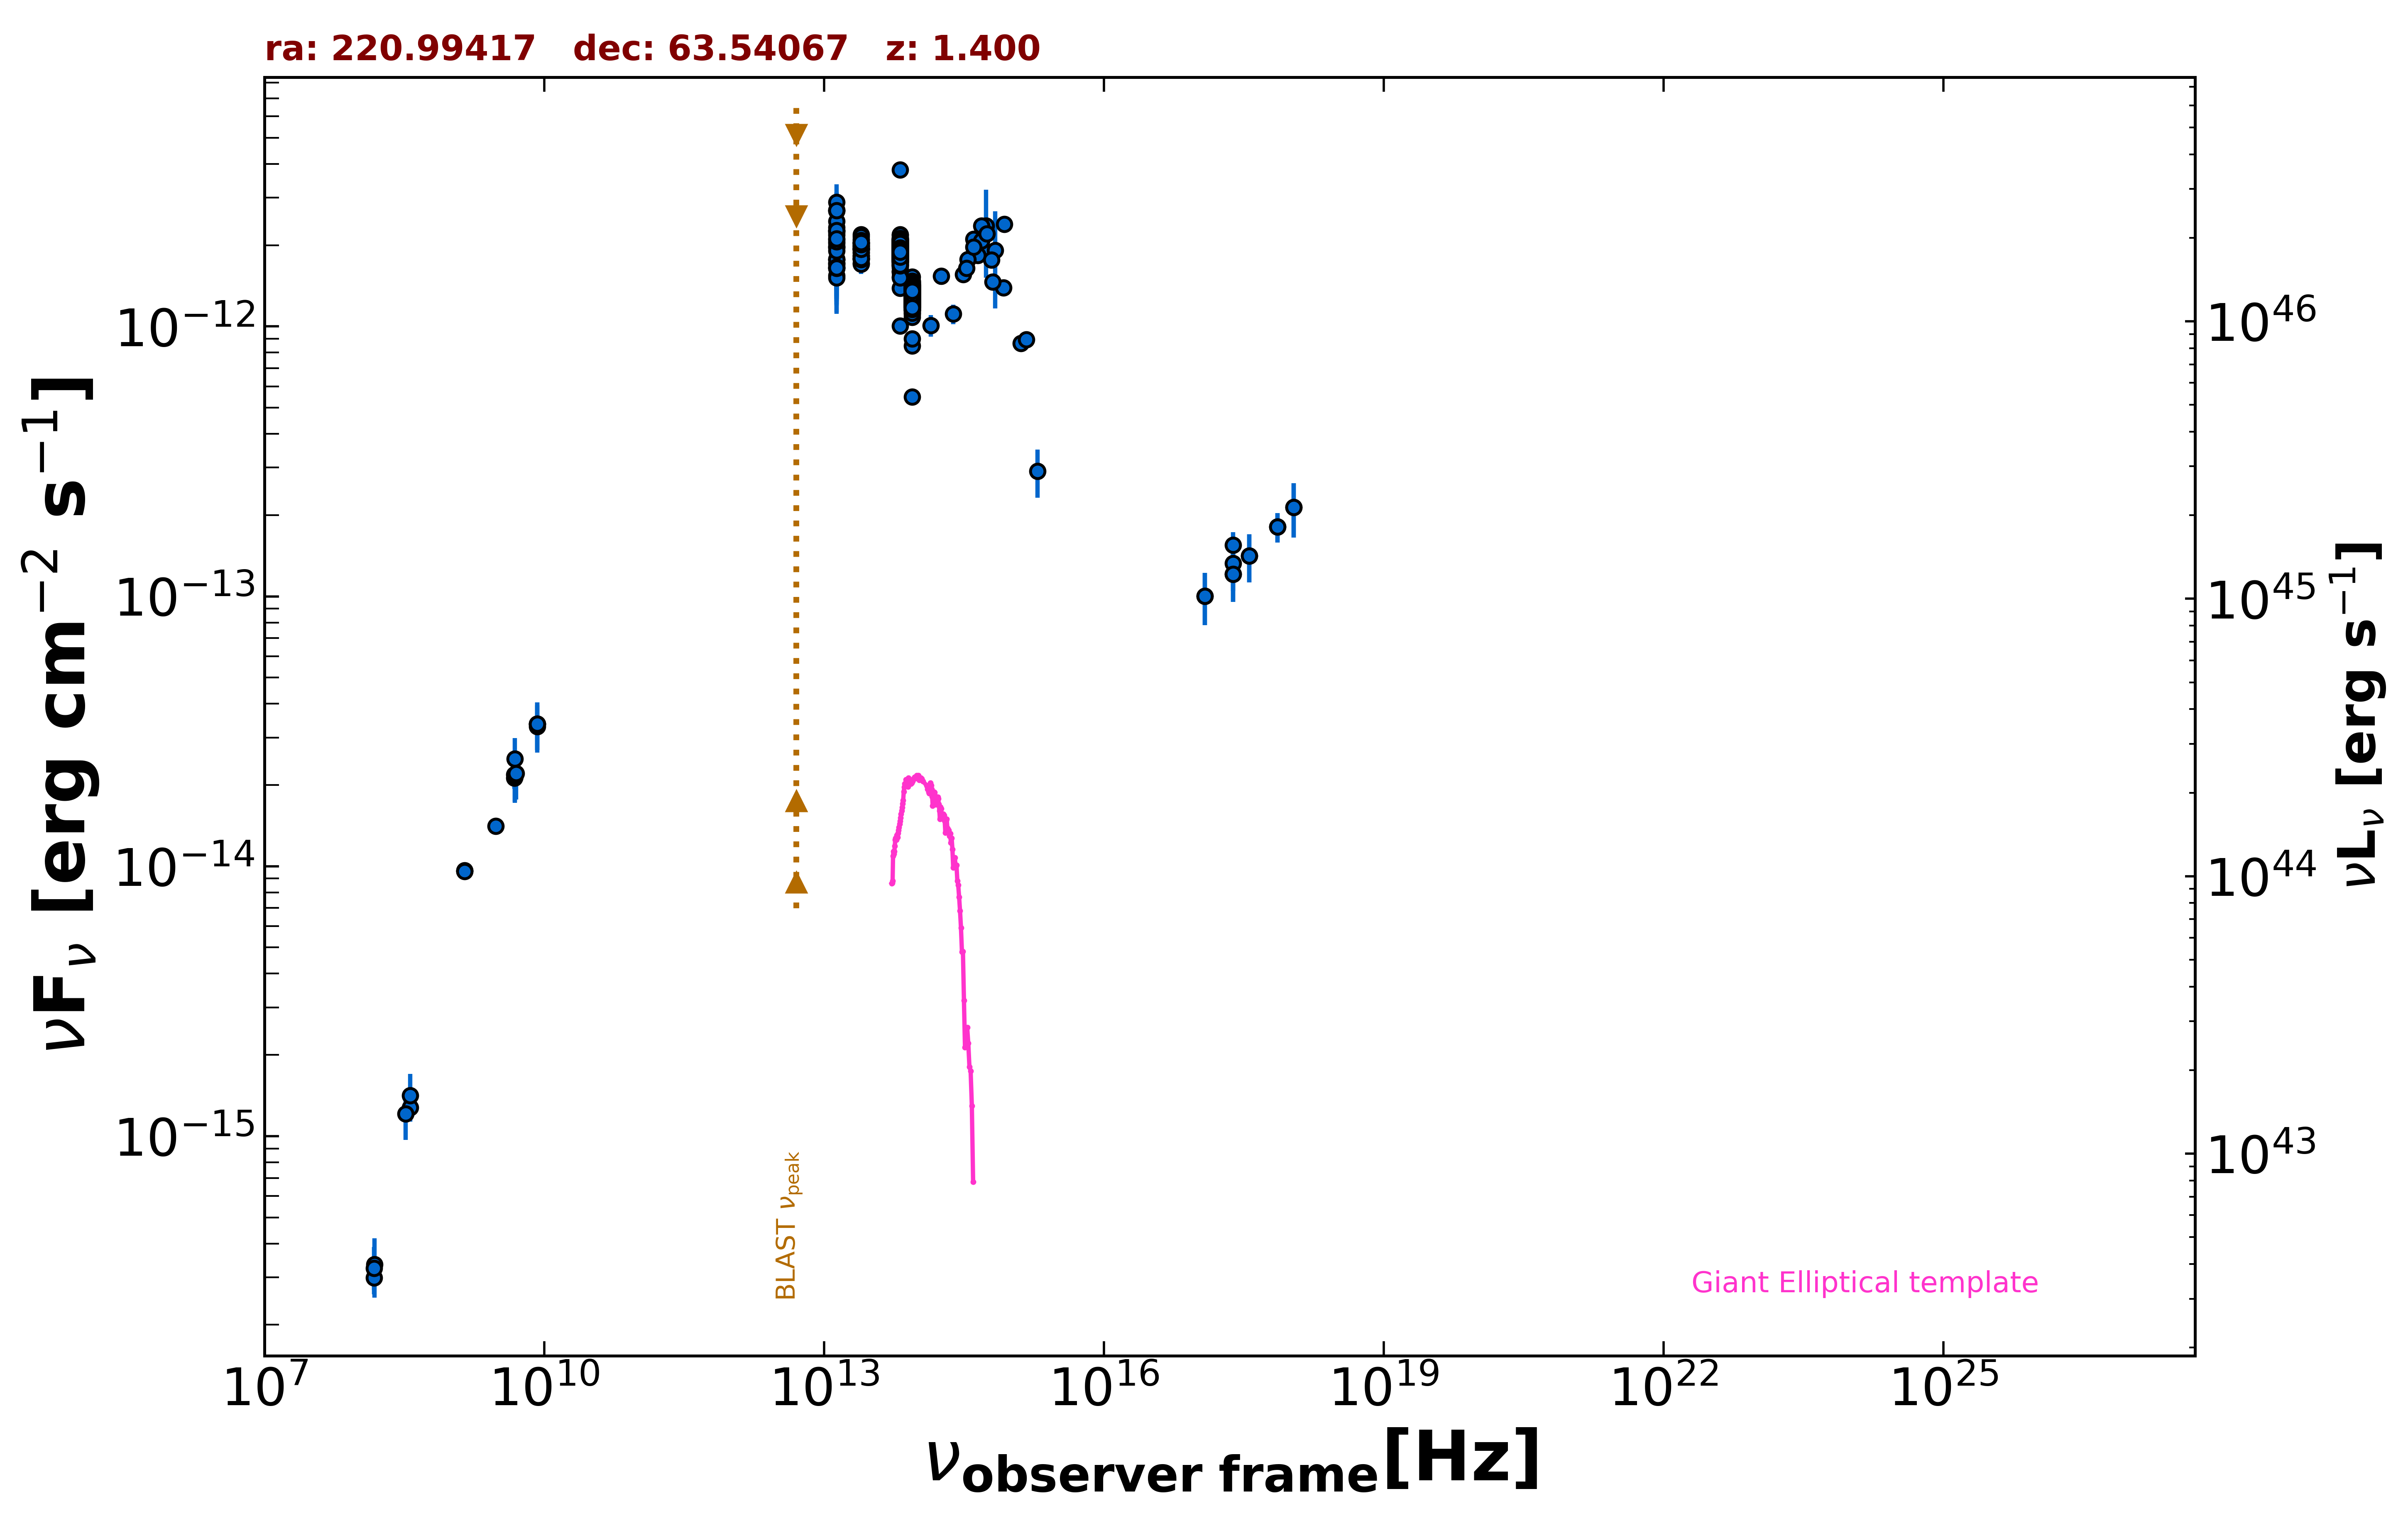

Values plotted in this chart, from the file beside it:
freq., flux, err_flux, MJD_start, MJD_end, flag, catalog, reference
1.400e+09, 9.604e-15, 3.000e-18, 55000, 55000, , FIRST, White et al. 1997  ApJ  475 479
1.400e+09, 9.647e-15, 2.895e-16, 55000, 55000, , NVSS, Condon et al. 1998  AJ  115  1693
3.000e+09, 1.409e-14, 5.500e-17, 55000, 55000, , VLASSQL, Gordon et al. 2021  ApJS  255  30
2.418e+17, 1.551e-13, 1.780e-14, 55000, 55000, , WGACAT, White et al. 2000  VizieR  IX/31/wgacat
2.418e+17, 1.207e-13, 2.539e-14, 54908, 54908, , 1OUSX, Giommi et al. in preparation
1.209e+17, 1.001e-13, 2.190e-14, 54908, 54908, , 1OUSX, Giommi et al. in preparation
3.627e+17, 1.413e-13, 2.880e-14, 54908, 54908, , 1OUSX, Giommi et al. in preparation
7.253e+17, 1.807e-13, 2.270e-14, 54908, 54908, , 1OUSX, Giommi et al. in preparation
1.088e+18, 2.139e-13, 4.900e-14, 54908, 54908, , 1OUSX, Giommi et al. in preparation
2.418e+17, 1.326e-13, 2.820e-14, 55000, 55000, , IPC2E, Harris et al. 1990  VizieR  IX/13/2e
1.500e+08, 2.988e-16, 3.020e-17, 55000, 55000, , TGSS150, Intema et al. 2017  A&A  598  A781
8.400e+09, 3.369e-14, 0.000e+00, 55000, 55000, , CRATES, Healey et al. 2007  ApJS  171  61
4.800e+09, 2.122e-14, 1.875e-15, 55000, 55000, , GB6, Gregory et al. 1996  ApJS  103  427
4.800e+09, 2.189e-14, 2.015e-15, 55000, 55000, , GB87, Gregory et al. 1992  VizieR  VIII/14/j20…
4.850e+09, 2.173e-14, 0.000e+00, 55000, 55000, , NORTH20, White and Becker  1992  ApJS  79  331
1.400e+09, 9.576e-15, 0.000e+00, 55000, 55000, , NORTH20, White and Becker  1992  ApJS  79  331
3.650e+08, 1.278e-15, 0.000e+00, 55000, 55000, , NORTH20, White and Becker  1992  ApJS  79  331
1.389e+14, 1.008e-12, 9.300e-14, 55000, 55000, , 2MASS, Skrutskie et al. 2006  AJ  131  1163
1.804e+14, 1.536e-12, 1.080e-13, 55000, 55000, , 2MASS, Skrutskie et al. 2006  AJ  131  1163
2.427e+14, 1.112e-12, 9.250e-14, 55000, 55000, , 2MASS, Skrutskie et al. 2006  AJ  131  1163
8.817e+13, 1.275e-12, 3.500e-15, 55000, 55000, , UNWISE, Schlafly et al. 2019  ApJS  240  30
6.517e+13, 1.855e-12, 5.000e-15, 55000, 55000, , UNWISE, Schlafly et al. 2019  ApJS  240  30
8.817e+13, 1.238e-12, 2.750e-14, 55000, 55000, , WISE, Wright et al. 2010  AJ  140  1868
6.517e+13, 1.863e-12, 3.650e-14, 55000, 55000, , WISE, Wright et al. 2010  AJ  140  1868
2.498e+13, 1.933e-12, 4.300e-14, 55000, 55000, , WISE, Wright et al. 2010  AJ  140  1868
1.363e+13, 1.973e-12, 1.275e-13, 55000, 55000, , WISE, Wright et al. 2010  AJ  140  1868
8.817e+13, 1.221e-12, 5.550e-14, 57001, 57001, , NEOWISE, Mainzer et al. 2014  ApJ  792  30
6.517e+13, 1.935e-12, 5.700e-14, 57001, 57001, , NEOWISE, Mainzer et al. 2014  ApJ  792  30
8.817e+13, 1.215e-12, 5.250e-14, 57001, 57001, , NEOWISE, Mainzer et al. 2014  ApJ  792  30
6.517e+13, 1.870e-12, 6.400e-14, 57001, 57001, , NEOWISE, Mainzer et al. 2014  ApJ  792  30
8.817e+13, 1.258e-12, 3.950e-14, 57000, 57000, , NEOWISE, Mainzer et al. 2014  ApJ  792  30
6.517e+13, 1.944e-12, 5.750e-14, 57000, 57000, , NEOWISE, Mainzer et al. 2014  ApJ  792  30
8.817e+13, 1.292e-12, 4.150e-14, 57000, 57000, , NEOWISE, Mainzer et al. 2014  ApJ  792  30
6.517e+13, 2.009e-12, 5.900e-14, 57000, 57000, , NEOWISE, Mainzer et al. 2014  ApJ  792  30
8.817e+13, 1.297e-12, 4.050e-14, 57001, 57001, , NEOWISE, Mainzer et al. 2014  ApJ  792  30
6.517e+13, 2.000e-12, 7.550e-14, 57001, 57001, , NEOWISE, Mainzer et al. 2014  ApJ  792  30
8.817e+13, 1.227e-12, 4.200e-14, 57000, 57000, , NEOWISE, Mainzer et al. 2014  ApJ  792  30
6.517e+13, 1.930e-12, 5.850e-14, 57000, 57000, , NEOWISE, Mainzer et al. 2014  ApJ  792  30
8.817e+13, 1.268e-12, 3.700e-14, 57000, 57000, , NEOWISE, Mainzer et al. 2014  ApJ  792  30
6.517e+13, 2.015e-12, 7.250e-14, 57000, 57000, , NEOWISE, Mainzer et al. 2014  ApJ  792  30
8.817e+13, 1.290e-12, 4.050e-14, 57000, 57000, , NEOWISE, Mainzer et al. 2014  ApJ  792  30
6.517e+13, 1.889e-12, 5.600e-14, 57000, 57000, , NEOWISE, Mainzer et al. 2014  ApJ  792  30
8.817e+13, 1.246e-12, 3.900e-14, 57001, 57001, , NEOWISE, Mainzer et al. 2014  ApJ  792  30
6.517e+13, 2.024e-12, 6.000e-14, 57001, 57001, , NEOWISE, Mainzer et al. 2014  ApJ  792  30
8.817e+13, 1.372e-12, 4.150e-14, 57001, 57001, , NEOWISE, Mainzer et al. 2014  ApJ  792  30
6.517e+13, 1.903e-12, 6.000e-14, 57001, 57001, , NEOWISE, Mainzer et al. 2014  ApJ  792  30
8.817e+13, 1.271e-12, 4.250e-14, 57000, 57000, , NEOWISE, Mainzer et al. 2014  ApJ  792  30
6.517e+13, 2.032e-12, 6.550e-14, 57000, 57000, , NEOWISE, Mainzer et al. 2014  ApJ  792  30
8.817e+13, 1.281e-12, 3.900e-14, 57000, 57000, , NEOWISE, Mainzer et al. 2014  ApJ  792  30
6.517e+13, 1.898e-12, 6.800e-14, 57000, 57000, , NEOWISE, Mainzer et al. 2014  ApJ  792  30
8.817e+13, 1.191e-12, 3.950e-14, 57001, 57001, , NEOWISE, Mainzer et al. 2014  ApJ  792  30
6.517e+13, 1.935e-12, 5.700e-14, 57001, 57001, , NEOWISE, Mainzer et al. 2014  ApJ  792  30
8.817e+13, 1.288e-12, 4.950e-14, 57001, 57001, , NEOWISE, Mainzer et al. 2014  ApJ  792  30
6.517e+13, 1.799e-12, 5.500e-14, 57001, 57001, , NEOWISE, Mainzer et al. 2014  ApJ  792  30
8.817e+13, 1.246e-12, 3.800e-14, 56999, 56999, , NEOWISE, Mainzer et al. 2014  ApJ  792  30
6.517e+13, 1.843e-12, 5.950e-14, 56999, 56999, , NEOWISE, Mainzer et al. 2014  ApJ  792  30
8.817e+13, 1.377e-12, 4.050e-14, 57000, 57000, , NEOWISE, Mainzer et al. 2014  ApJ  792  30
6.517e+13, 1.933e-12, 5.900e-14, 57000, 57000, , NEOWISE, Mainzer et al. 2014  ApJ  792  30
8.817e+13, 1.304e-12, 3.850e-14, 57000, 57000, , NEOWISE, Mainzer et al. 2014  ApJ  792  30
6.517e+13, 1.924e-12, 5.850e-14, 57000, 57000, , NEOWISE, Mainzer et al. 2014  ApJ  792  30
... 1,398 more rows
